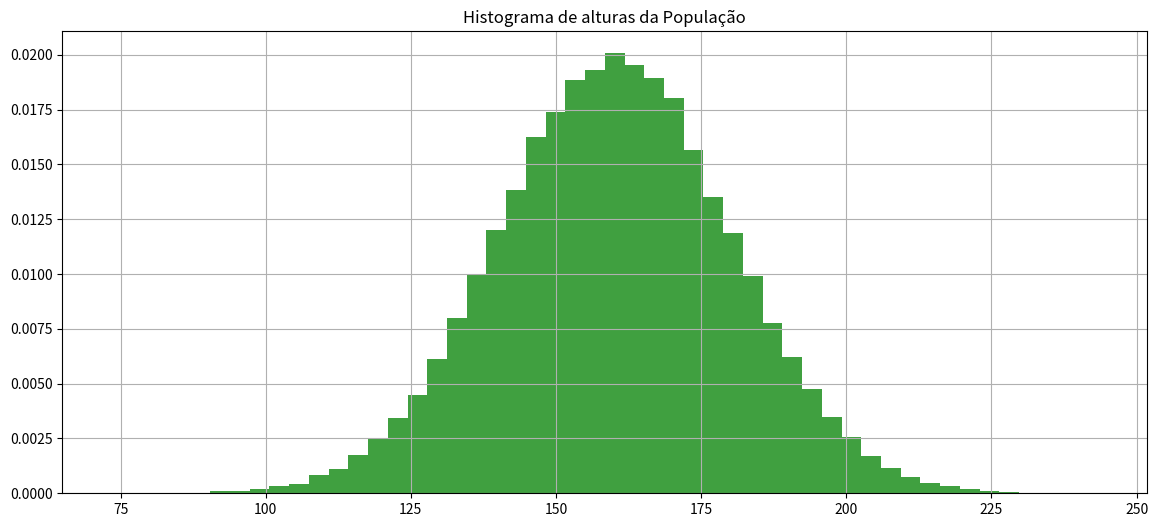
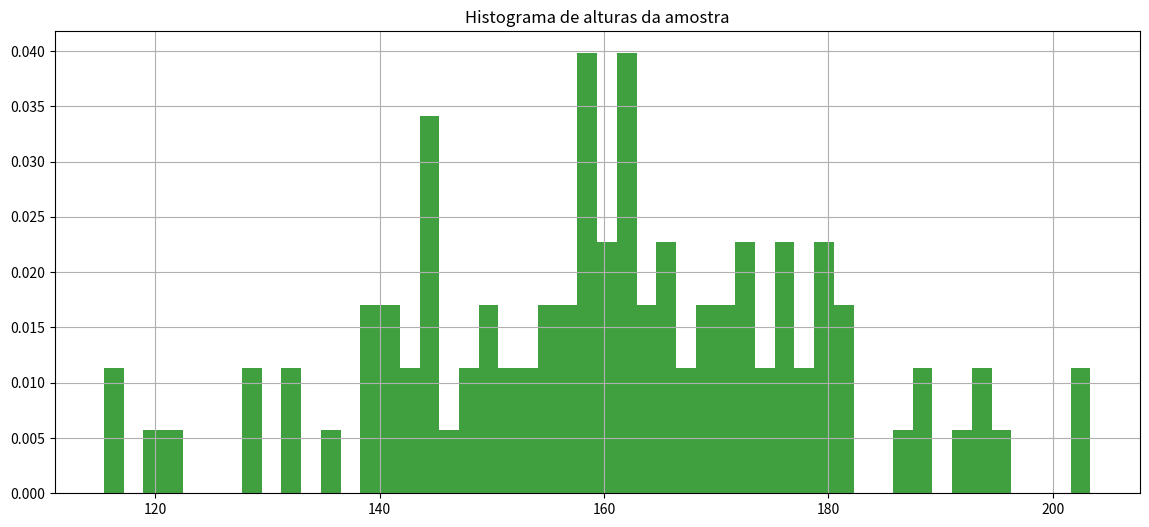

Python code for these plots, in order:
import numpy as np

import matplotlib.pyplot as plt

import math

import random

import pandas as pd

import scipy.stats as stat

from scipy.stats import norm



import os
from scipy.stats import t





def calcula_numero_desvios_tstudent_para_confianca(confianca, tamanho_amostra):

    mean = 0

    std = 1

    rv = t(df=(tamanho_amostra-1))

    return rv.interval(confianca)[1]
from scipy.stats import norm





def calcula_numero_desvios_normal_para_confianca(confianca):

    mean = 0

    std = 1

    rv = norm(loc=mean, scale=std)

    return rv.interval(confianca)[1]
def recupera_amostra(populacao, tamanho_amostra):

    return populacao[np.random.randint(0, len(populacao), tamanho_amostra)]
# Define população



mean = 160

std = 20

distribuicao_probabilidades = norm(loc=mean, scale=std)



tamanho_populacao = 100000



populacao = distribuicao_probabilidades.rvs(size=tamanho_populacao, random_state=1)



print('Tamanho população {}, média {}, desvio {}'.format(len(populacao), np.mean(populacao), np.std(populacao)))



fig, axs = plt.subplots(1, 1, figsize=(14,6))



axs.hist(populacao, density=True, facecolor='g', alpha=0.75, bins=50)

axs.grid(True)

axs.set_title('Histograma de alturas da População')



plt.show()
tamanho_amostra = 100

amostra = recupera_amostra(populacao, tamanho_amostra)

print(amostra)
fig, axs = plt.subplots(1, 1, figsize=(14,6))



axs.hist(amostra, density=True, facecolor='g', alpha=0.75, bins=50)

axs.grid(True)

axs.set_title('Histograma de alturas da amostra')



plt.show()




#Dada uma amostra de 100 elementos, calcule a média da altura da populacao considerando confiança de 93%



#1-Calcule a média da amostra ex. media_amostra = np.mean(amostra)

media_amostra = np.mean(amostra)

print ("Média da amostra {}:".format(media_amostra)) 

#2-Calcule o desvio da amostra ex. desvio_amostra = np.std(amostra)

desvio_amostra = np.std(amostra)

print ("Desvio da amostra {}:". format (desvio_amostra))

#3-Calcule quantos desvios precisará para seu grau de confiânça ex. numero_desvios = calcula_numero_desvios_tstudent_para_confianca(confiança, tamanho_amostra)

numero_desvios = calcula_numero_desvios_tstudent_para_confianca(0.93, tamanho_amostra)

print ("Número de desvios {}:". format (numero_desvios))

#4-Calcule o desvio das amostras ex. desvio_amostras = desvio_amostra/np.sqrt(tamanho_amostra)

desvio_amostras = desvio_amostra/np.sqrt(tamanho_amostra)

print ("Desvio das amostras {}:". format (desvio_amostras))

#5-Calcule a margem de erro ex. margem_erro = numero_desvios*desvio_amostras

margem_erro = numero_desvios*desvio_amostras

print("Margem de erro {}:". format (numero_desvios*desvio_amostras))

#6-Calcule o intervalo ex. inferior = media_amostra-margem_erro, superior = media_amostra+margem_erro

inferior = media_amostra-margem_erro

print ("Intervalo inferior {}:". format (media_amostra-margem_erro))

superior = media_amostra+margem_erro

print ("Intervalo superior {}:". format (media_amostra+margem_erro))

print('A média da população estará entre {} e {} com confiança {}'.format(inferior,superior,93))

# Obtenha uma amostra de 1000 elementos e calcule a média da altura da populacao considerando confiança de 80%

tamanho_amostra = 1000

amostra = recupera_amostra(populacao, tamanho_amostra)

print ("Amostra {}:". format (populacao, tamanho_amostra))

media_amostra = np.mean(amostra)

print ("Média da amostra {}:". format (media_amostra))

desvio_amostra = np.std(amostra)

print ("Desvio da amostra {}:". format (desvio_amostra))

numero_desvios = calcula_numero_desvios_tstudent_para_confianca(0.80, tamanho_amostra)

print ("Número de desvios {}:". format (numero_desvios))

desvio_amostras = desvio_amostra/np.sqrt(tamanho_amostra)

print ("Desvio das amostras {}:". format (desvio_amostras))

margem_erro = numero_desvios*desvio_amostras

print("Margem de erro {}:". format (numero_desvios*desvio_amostras))

inferior = media_amostra-margem_erro

print ("Intervalo inferior {}:". format (media_amostra-margem_erro))

superior = media_amostra+margem_erro

print ("Intervalo superior {}:". format (media_amostra+margem_erro))

print('A média da população estará entre {} e {} com confiança {}'.format(inferior,superior,80))

# Obtenha uma amostra de 100 elementos e calcule a média da altura da populacao considerando confiança de 99%

tamanho_amostra = 100

amostra = recupera_amostra(populacao, tamanho_amostra)

print ("Amostra {}:". format (populacao, tamanho_amostra))

media_amostra = np.mean(amostra)

print ("Média da amostra {}:". format (media_amostra))

desvio_amostra = np.std(amostra)

print ("Desvio da amostra {}:". format (desvio_amostra))

numero_desvios = calcula_numero_desvios_tstudent_para_confianca(0.99, tamanho_amostra)

print ("Número de desvios {}:". format (numero_desvios))

desvio_amostras = desvio_amostra/np.sqrt(tamanho_amostra)

print ("Desvio das amostras {}:". format (desvio_amostras))

margem_erro = numero_desvios*desvio_amostras

print("Margem de erro {}:". format (numero_desvios*desvio_amostras))

inferior = media_amostra-margem_erro

print ("Intervalo inferior {}:". format (media_amostra-margem_erro))

superior = media_amostra+margem_erro

print ("Intervalo superior {}:". format (media_amostra+margem_erro))

print('A média da população estará entre {} e {} com confiança {}'.format(inferior,superior,99))
